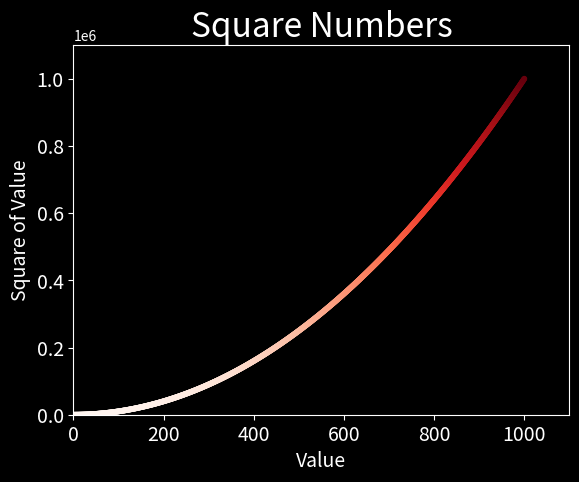

This chart was generated by the following Python code:
import matplotlib.pyplot as plt

x_values = range(1, 1001)
y_values = [x**2 for x in x_values]


plt.style.use('dark_background')
fig, ax = plt.subplots()
# ax.plot(x_values, y_values, linewidth=2)
ax.scatter(x_values, y_values, c=y_values, cmap=plt.cm.Reds, s=10)

#Set the chart title and label axis
ax.set_title("Square Numbers", fontsize=24)
ax.set_xlabel("Value", fontsize=14)
ax.set_ylabel("Square of Value", fontsize=14)
#Set size of tick labels
ax.tick_params(labelsize=14)

#Set the range for each axis
ax.axis([0, 1100, 0, 1_100_000])

plt.show()
